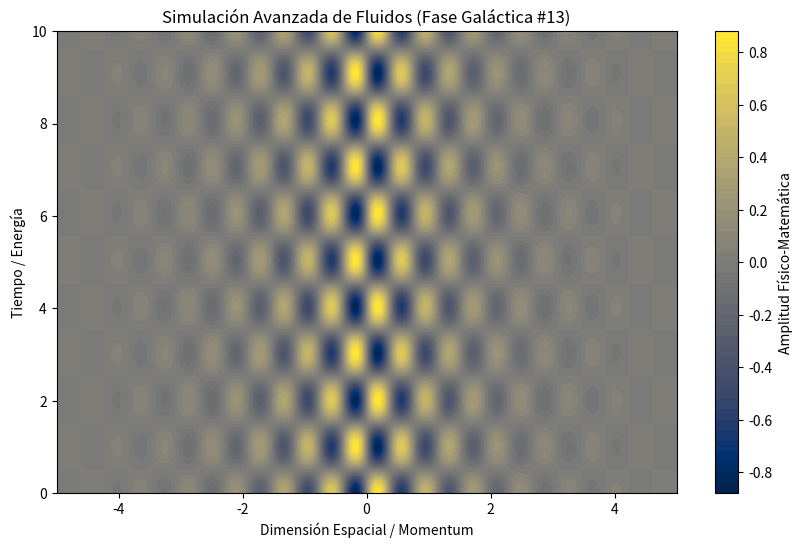

Python code for this plot:
%matplotlib inline
# Simulación Galáctica: Fluidos - Variante 13
import numpy as np
import matplotlib.pyplot as plt

# Parámetros Físicos Aleatorios
param_1 = 8.167
param_2 = 3.11
param_3 = 0.741

t = np.linspace(0, 10, 500)
x = np.linspace(-5, 5, 500)
X, T = np.meshgrid(x, t)

# Ecuación Base (Avanzada)
Z = np.sin(X * param_1) * np.cos(T * param_2) * np.exp(-np.abs(X) * param_3)

plt.figure(figsize=(10, 6))
plt.contourf(X, T, Z, 50, cmap='cividis')
plt.colorbar(label='Amplitud Físico-Matemática')
plt.title(r'Simulación Avanzada de Fluidos (Fase Galáctica #13)')
plt.xlabel('Dimensión Espacial / Momentum')
plt.ylabel('Tiempo / Energía')
plt.show()
